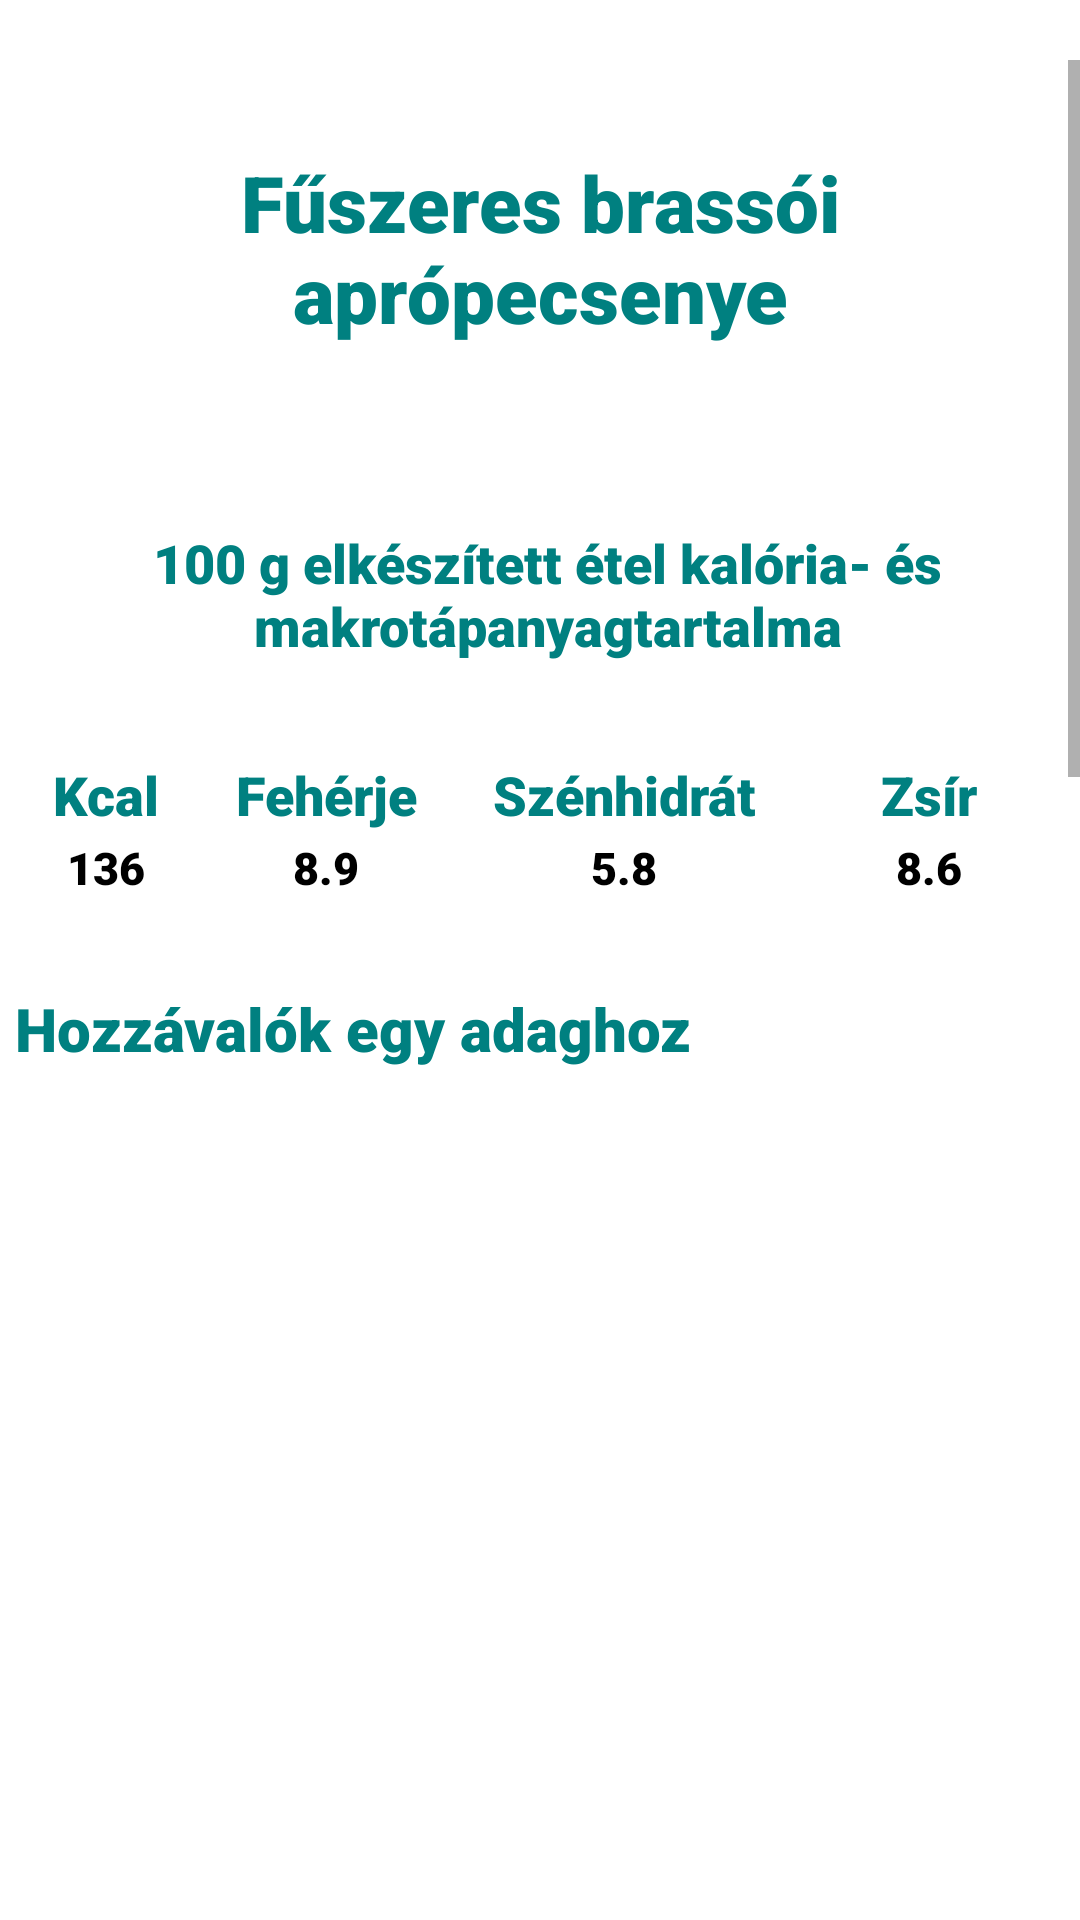

Produce the Android XML layout that renders to this screen, including the resource entries it uses.
<!-- AndroidManifest.xml: application theme Theme.Szakdoga -->
<!-- res/layout/recipe_window20.xml -->
<?xml version="1.0" encoding="utf-8"?>
<RelativeLayout xmlns:android="http://schemas.android.com/apk/res/android"
    android:layout_width="match_parent"
    android:layout_height="match_parent"
    android:orientation="vertical">


    <ScrollView
        android:id="@+id/scroll"
        android:layout_width="match_parent"
        android:layout_height="match_parent"
        android:layout_marginTop="20dp">

        <LinearLayout
            android:layout_width="match_parent"
            android:layout_height="wrap_content"
            android:orientation="vertical">

            <TextView
                android:id="@+id/food_name"
                android:layout_width="wrap_content"
                android:layout_height="wrap_content"
                android:layout_gravity="center_horizontal"
                android:layout_marginTop="30dp"
                android:layout_marginBottom="30dp"
                android:fontFamily="sans-serif-black"
                android:text="Fűszeres brassói aprópecsenye"
                android:textAlignment="center"
                android:textColor="#008080"
                android:textSize="26sp" />

            <TextView
                android:layout_width="wrap_content"
                android:layout_height="wrap_content"
                android:layout_marginStart="5dp"
                android:layout_marginTop="30dp"
                android:layout_marginBottom="30dp"
                android:fontFamily="sans-serif-black"
                android:text="@string/kesz_kaja"
                android:textAlignment="center"
                android:textColor="#008080"
                android:textSize="18sp" />

            <TableLayout
                android:layout_width="350dp"
                android:layout_height="wrap_content"
                android:layout_gravity="center">

                <TableRow>

                    <TextView
                        android:id="@+id/kcal"
                        android:layout_width="wrap_content"
                        android:layout_height="wrap_content"
                        android:layout_weight="1"
                        android:fontFamily="sans-serif-black"
                        android:padding="2dp"
                        android:text="@string/kcal"
                        android:textAlignment="center"
                        android:textColor="#008080"
                        android:textSize="18sp" />

                    <TextView
                        android:id="@+id/feherje"
                        android:layout_width="wrap_content"
                        android:layout_height="wrap_content"
                        android:layout_weight="1"
                        android:fontFamily="sans-serif-black"
                        android:padding="2dp"
                        android:text="@string/feherje"
                        android:textAlignment="center"
                        android:textColor="#008080"
                        android:textSize="18sp" />

                    <TextView
                        android:id="@+id/szenhidrat"
                        android:layout_width="wrap_content"
                        android:layout_height="wrap_content"
                        android:layout_weight="1"
                        android:fontFamily="sans-serif-black"
                        android:padding="2dp"
                        android:text="@string/szenhidrat"
                        android:textAlignment="center"
                        android:textColor="#008080"
                        android:textSize="18sp" />

                    <TextView
                        android:id="@+id/zsir"
                        android:layout_width="69dp"
                        android:layout_height="wrap_content"
                        android:layout_weight="1"
                        android:fontFamily="sans-serif-black"
                        android:padding="2dp"
                        android:text="@string/zsir"
                        android:textAlignment="center"
                        android:textColor="#008080"
                        android:textSize="18sp" />
                </TableRow>

                <TableRow>

                    <TextView
                        android:id="@+id/makro"
                        android:layout_width="wrap_content"
                        android:layout_height="wrap_content"
                        android:layout_weight="1"
                        android:fontFamily="sans-serif-black"
                        android:text="136"
                        android:textAlignment="center"
                        android:textColor="@color/black"
                        android:textSize="15sp" />

                    <TextView
                        android:id="@+id/makro_f"
                        android:layout_width="wrap_content"
                        android:layout_height="wrap_content"
                        android:layout_weight="1"
                        android:fontFamily="sans-serif-black"
                        android:text="8.9"
                        android:textAlignment="center"
                        android:textColor="@color/black"
                        android:textSize="15sp" />

                    <TextView
                        android:id="@+id/makro_sz"
                        android:layout_width="wrap_content"
                        android:layout_height="wrap_content"
                        android:layout_weight="1"
                        android:fontFamily="sans-serif-black"
                        android:text="5.8"
                        android:textAlignment="center"
                        android:textColor="@color/black"
                        android:textSize="15sp" />

                    <TextView
                        android:id="@+id/makro_zs"
                        android:layout_width="wrap_content"
                        android:layout_height="wrap_content"
                        android:layout_weight="1"
                        android:fontFamily="sans-serif-black"
                        android:text="8.6"
                        android:textAlignment="center"
                        android:textColor="@color/black"
                        android:textSize="15sp" />
                </TableRow>

            </TableLayout>


            <LinearLayout
                android:layout_width="match_parent"
                android:layout_height="745dp"
                android:clickable="false"
                android:orientation="vertical">

                <TextView
                    android:id="@+id/ingredients"
                    android:layout_width="wrap_content"
                    android:layout_height="wrap_content"
                    android:layout_marginStart="5dp"
                    android:layout_marginTop="30dp"
                    android:fontFamily="sans-serif-black"
                    android:text="@string/hozzavalok"
                    android:textColor="#008080"
                    android:textSize="20sp" />



                <ListView
                    android:id="@+id/ingredients_list"
                    android:layout_width="match_parent"
                    android:layout_height="wrap_content"
                    android:clickable="false"

                    >

                </ListView>

            </LinearLayout>


            <TextView
                android:id="@+id/preparation"
                android:layout_width="wrap_content"
                android:layout_height="wrap_content"
                android:layout_marginStart="5dp"
                android:layout_marginTop="30dp"
                android:fontFamily="sans-serif-black"
                android:text="@string/elkeszites"
                android:textColor="#008080"
                android:textSize="20sp" />

            <TextView
                android:id="@+id/preparation_text"
                android:layout_width="match_parent"
                android:layout_height="wrap_content"
                android:layout_marginStart="5dp"
                android:layout_marginTop="30dp"
                android:fontFamily="sans-serif-black"
                android:text="@string/fuszeres_brassoi"
                android:textColor="@color/black"
                android:textSize="15sp" />

        </LinearLayout>
    </ScrollView>
</RelativeLayout>
<!-- resources referenced by this layout -->
<resources>
  <string name="elkeszites">Elkészítés</string>
  <string name="feherje">Fehérje</string>
  <string name="fuszeres_brassoi">A szalonnát apró kockákra vágjuk, és egy lábasban kicsit lepirítjuk. Közben a hagymát, fokhagymát, paprikákat, paradicsomot, petrezselymet is előkészítjük (megmossuk, és egyenként apróra vágjuk). A szalonnás zsírra rádobjuk először a vöröshagyma-kockákat, picit megdinszteljük, majd a fokhagymát is. Ha üvegesre párolódtak, akkor hozzáadjuk a paprika-, paradicsomkockákat, és lassú tűzön megfonnyasztjuk. Közben előkészítjük a húst (megmossuk, és kb. 1,5x1,5 cm-es kockákra vágjuk), utána hozzáadjuk az előbbihez. Sózzuk, fűszerezzük, beletesszük az apróra vágott petrezselyem nagy részét (díszítéshez néhány levelet félrerakunk), és fedő alatt, lassú tűzön pároljuk a húst. Míg puhára fő (kb. 1 óra) többször keverünk rajta, esetleg szükség szerint kevés vizet öntünk rá. Közben elkészítjük a burgonyát (megmossuk, igény szerint hámozzuk, és ugyanakkora kockákra vágjuk, mint a húst). Serpenyőben olajat hevítünk, és a forró olajban (legmagasabb fokon) pár perc alatt aranybarnára pirítjuk minden oldalát. Utána szűrőkanállal egy papírtörlővel bélelt tálba szedjük. Ha teljesen puhára párolódott a hús, akkor lehúzzuk a lábast a tűzről, és a burgonyakockákat óvatosan beleforgatjuk (ügyeljünk, hogy ne törjük össze a krumplit). Utána visszatesszük még a tűzre, és pár percig együtt pirítjuk.</string>
  <string name="hozzavalok">Hozzávalók egy adaghoz</string>
  <string name="kcal">Kcal</string>
  <string name="kesz_kaja">100 g elkészített étel kalória- és makrotápanyagtartalma</string>
  <string name="szenhidrat">Szénhidrát</string>
  <string name="zsir">Zsír</string>
  <style name="Theme.Szakdoga" parent="Theme.MaterialComponents.DayNight.DarkActionBar">
          
          <item name="colorPrimary">#008080</item>
          <item name="colorPrimaryVariant">@color/purple_700</item>
          <item name="colorOnPrimary">@color/white</item>
          
          <item name="colorSecondary">@color/teal_200</item>
          <item name="colorSecondaryVariant">@color/teal_700</item>
          <item name="colorOnSecondary">@color/black</item>
          
          <item name="android:statusBarColor" tools:targetApi="l">?attr/colorPrimaryVariant</item>
          
      </style>
  <!-- not gathered from this repository: default colours our renderer supplied (Android Studio template values) -->
  <color name="purple_700">#FF3700B3</color>
  <color name="teal_200">#FF03DAC5</color>
  <color name="teal_700">#FF018786</color>
  <color name="black">#FF000000</color>
  <color name="white">#FFFFFFFF</color>
</resources>
